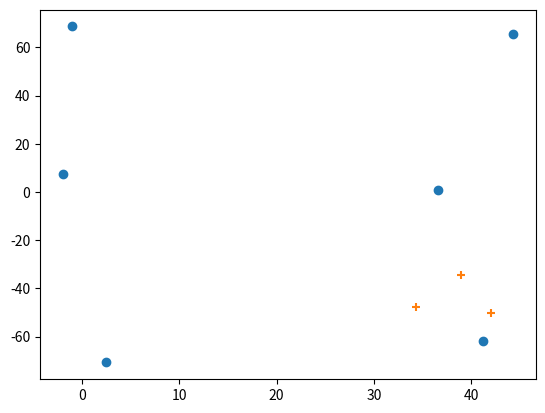

Write the Python code that produced this figure.
# -*- coding: utf-8 -*-
"""
Created on Mon Dec  6 19:45:20 2021

[redacted]
"""
import matplotlib.pyplot as plt

# x_coordinates = [-90158.653,-89794.832,-89788.239,-89514.366,-90019.770,-89696.832]
# y_coordinates = [-100565.532, -100478.941, -101679.518, -101489.343, -101048.356,-101008.761]


# x_coordinates1 = [-89794.832,-89788.239]
# y_coordinates1 = [-100478.941,-101679.518]

# x_coordinates2 = [-90158.653,-89514.366]
# y_coordinates2 = [-100565.532,-101489.343]

# plt.figure()
# plt.plot()
# plt.scatter(x_coordinates, y_coordinates)

# [redacted]
# x_1=[-89590.495,-89593.261,-89524.907]
# y_1=[-101282.519,-101402.830,-101404.024]



# plt.scatter(x_1,y_1,marker='x')

#coords da media
# x_11=[-89590.649,-89593.549, -89610.931]
# y_11=[-101282.741,-101402.715,-101341.990]

# plt.scatter(x_11,y_11,marker='+')

# x_2=[-89307.4119516890,  -89310.3110257271,  -89327.6931256641]
# y_2=[-100999.2156905875, -101119.3517940587 , -101058.2858635310]

# x_2=[-89494.84022634089,-89497.73930037898,-89428.95843016752]
# y_2=[-101186.9113425948,-101306.8858545327, -101308.7365957289]

# x_2=[-89590.64944704666, -89593.54852108474,-89524.76765087328]
# y_2=[-101282.7405310668,-101402.7150430047, -101404.5657842009]

# x_2=[-89590.8000687187, -89593.7471070750,-89525.1553960499]
# y_2=[-101282.5171595073, -101402.2819997156,-101403.9941307822]


# x_2=[-89817.7998490251 ,-89835.8358434819,-89712.9591412720]
# y_2=[-100989.0626458321,-100947.4530268136,-101026.0199078775]

   
    
    

# x_4= [-89524.76765087328]
# y_4=[-101404.5657842009]

# plt.scatter(x_2,y_2,marker='+', c='black')

# plt.plot (x_coordinates1,y_coordinates1)
# plt.plot (x_coordinates2,y_coordinates2)


# plt.scatter(x_4,y_4, marker='+', c='blue')
# x_3=[]

# for i in range (3):
#     x=(x_1[i]+x_2[i])/2
#     x_3.append(x)

# y_3=[]

# for i in range (3):
#     y=(y_1[i]+y_2[i])/2
#     y_3.append(y)
    
    
    
# plt.scatter(x_3,y_3,marker='x',c='red')

x_coordinates1 = [-1.026,44.310,2.526,41.166,-1.962,36.534]
y_coordinates1 = [68.670,65.634,-70.734,-61.722,7.386,0.642]

plt.figure()
plt.plot()
plt.scatter(x_coordinates1, y_coordinates1)

x_2=[38.898,34.268,41.986]
y_2=[-34.266,-47.658,-50.164]

plt.scatter(x_2,y_2,marker='+')


